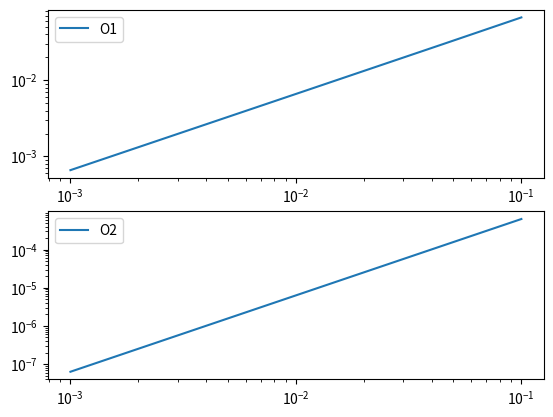

Here is the Python script that generated this plot:
import math as m
import matplotlib.pyplot as plt

#   U'' + (th(x/2)) * U' - cos(x) * U = - sin(x) - 1/2 * sin(2x)
#   U(0) - U'(0) = -1.5       U'(1) = 0.9335
#
#   U'' + p(x) * U' + q(x) * U = f(x)
#   a1*U'(0) + b1*U(0) = c1
#   a2*U'(0) + b2*U(0) = c2


def p(x):
    return m.tanh(x/2)


def q(x):
    return -m.cos(x)


def f(x):
    return - m.sin(x) - 1/2 * m.sin(2*x)


def getExactValue(x):
    return m.sin(x) + m.tanh(x/2)


def get_factor(x, h, name):  # xi : i = 1 .. N-1
    if name == 'a':
        return 1/(h**2) - (m.tanh(x/2))/(2*h)
    elif name == 'b':
        return -2/(h**2) - m.cos(x)
    elif name == 'c':
        return 1/(h**2) + (m.tanh(x/2))/(2*h)
    elif name == 'f':
        return -m.sin(x) - 0.5 * m.sin(2*x)


A_POINT = 0
B_POINT = 1

c1 = -1.5
c2 = 0.9335261723511035
a1 = -1
a2 = 1
b1 = 1
b2 = 0

###########################################################

erO1 = []
erO2 = []
erStep = []

for N_STEP in range(10, 1000):

    h = 1 / N_STEP

    xValue = [(A_POINT + h * i) for i in range(int((B_POINT - A_POINT) / h) + 1)]
    yExactValue = [getExactValue(xValue[i]) for i in range(len(xValue))]

    if xValue[-1] != B_POINT:
        continue

    erStep += [abs(h)]

    A = []
    B = []

    A += [-((-1/h) / ((1/h) + 1))]
    B += [c1 / ((1/h) + 1)]

    for i in range(1, len(xValue) - 1):  # Без первой и последней точки, так как в них считаются коэффициенты отдельно
        y = get_factor(xValue[i], h, 'b') + get_factor(xValue[i], h, 'a') * A[i-1]
        A += [-get_factor(xValue[i], h, 'c') / y]
        B += [(get_factor(xValue[i], h, 'f') - get_factor(xValue[i], h, 'a') * B[i-1]) / y]

    Res = []

    Res += [(c2 - B[-1] * (-1/h)) / ((-1/h)*A[-1] + (1/h))]
    for i in range(1, len(xValue)):
        Res += [B[-i] + A[-i] * Res[i-1]]

    err = [abs(Res[::-1][i] - yExactValue[i]) for i in range(len(Res))]

    ##########################################################

    A2 = []
    B2 = []

    A2 += [-((2/h/h) / (-2/h/h + q(0) + 2*b1/h/a1 - p(0)*b1/a1))]
    B2 += [(f(0) + 2*c1/h/a1 - p(0)*c1/a1) / (-2/h/h + q(0) + 2*b1/h/a1 - p(0)*b1/a1)]

    for i in range(1, len(xValue) - 1):  # Без первой и последней точки, так как в них считаются коэффициенты отдельно
        y = get_factor(xValue[i], h, 'b') + get_factor(xValue[i], h, 'a') * A2[i - 1]
        A2 += [-get_factor(xValue[i], h, 'c') / y]
        B2 += [(get_factor(xValue[i], h, 'f') - get_factor(xValue[i], h, 'a') * B2[i - 1]) / y]

    Res2 = []

    Res2 += [((f(1) - c2*2/a2/h - p(1)*c2/a2) - B2[-1]*(2/h/h))/(A2[-1]*(2/h/h) - 2/h/h + q(1) - 2*b2/a2/h - p(1)*b2/a2)]

    for i in range(1, len(xValue)):
        Res2 += [B2[-i] + A2[-i] * Res2[i - 1]]

    err2 = [abs(Res2[::-1][i] - yExactValue[i]) for i in range(len(Res2))]

    erO1 += [max(err)]
    erO2 += [max(err2)]


tgO1 = (m.log(erO1[-1]) - m.log(erO1[0])) / (m.log(erStep[-1]) - m.log(erStep[0]))
tgO2 = (m.log(erO2[1]) - m.log(erO2[0])) / (m.log(erStep[1]) - m.log(erStep[0]))

print(tgO1, "  ", tgO2)

plt.figure(1)
plt.subplot(2, 1, 1)
plt.loglog(erStep, erO1)
plt.legend(['O1'])
plt.subplot(2, 1, 2)
plt.loglog(erStep, erO2)
plt.legend(['O2'])

plt.show()



#print(m.cos(1)+1/m.cosh(1/2)/m.cosh(1/2)/2)